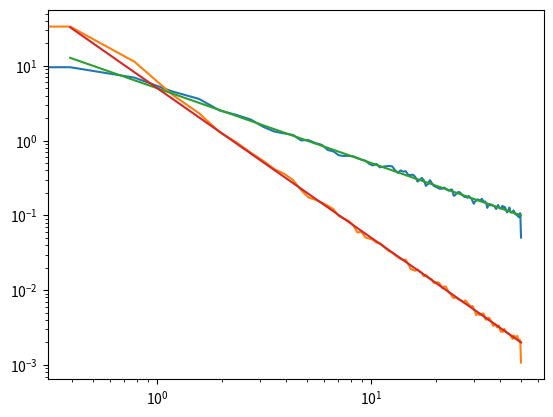

Python code for this plot:
from scipy.integrate import quad

import numpy as np
import copy

class static_noise_generator():
	def __init__(self, sigma_noise):
		'''
		add static noise generated from a Gaussian distribution

		Args:
			sigma_noise (float) : standard deviation of the noise (sigma = sqrt(2)/T_2)
		'''
		self.amplitude = sigma_noise
		self.generator = np.random.default_rng()

	def render_noise(self, npt, sample_rate=None):
		return np.ones((npt,)) * self.generator.normal(scale = self.amplitude, size=1)

	def __mul__(self, other):
		new = copy.copy(self)
		new.amplitude *= other
		return new
	
	def __rmul__(self, other):
		return self.__mul__(other)

	def __copy__(self):
		noise_gen =  static_noise_generator(self.amplitude)
		noise_gen.generator = copy.copy(self.generator)
		return noise_gen


class spectral_noise_generator():
	def __init__(self, amplitude, spectrum, low_freq_cutoff=None):
		'''
		add noise that corresponds to a noise spectral density (S(f) = A*s(f))

		Args:
			amplitude (float) : amplitude of the noise spectral density function
			spectrum (function) : function that defines the spectrum (e.g. 1/f)
			low_freq_cutoff (float) : adds the static noise with an amplitude corresponding to the spectrum
									  (neglected when None) 
		'''
		self.spectrum  = lambda x: spectrum(x)*amplitude
		self.generator = np.random.default_rng()
		self.low_freq_cutoff = low_freq_cutoff

	def render_noise(self, npt, sample_rate):
		if self.low_freq_cutoff is None:
			return self.__render_dynamic_noise(npt, sample_rate)

		return self.__render_static_noise(npt, sample_rate) + self.__render_dynamic_noise(npt, sample_rate)

	def __render_dynamic_noise(self, npt, sample_rate):
		# more info : Timmer, J. and Koenig, M. On generating power law noise. Astron. Astrophys. 300, 707-710 (1995)
		n_points = 2*2**(int(np.log2(npt)))
		f = np.fft.rfftfreq(n_points, d=1/sample_rate)
		
		sigma_noise = lambda x: np.sqrt(self.spectrum(x))/2
		sigma_sampled = (self.generator.normal(size=f.size, scale=sigma_noise(f)) + 
						1j*self.generator.normal(size=f.size, scale=sigma_noise(f)))
		sigma_sampled = np.concatenate(([0], sigma_sampled[1:(n_points+1)//2], sigma_sampled[1:].conjugate()[::-1]))
		
		return np.real(np.fft.ifft(sigma_sampled, norm='ortho')[:npt])*np.sqrt(sample_rate)

	def __render_static_noise(self, npt, sample_rate):
		nyquist_freq = sample_rate/2
		sigma_noise = np.sqrt(2*quad(self.spectrum, 
									self.low_freq_cutoff*2*np.pi, nyquist_freq*2*np.pi))

		return np.ones((npt,)) * self.generator.normal(scale = sigma_noise, size=1)

	def __mul__(self, other):
		new = spectral_noise_generator(other**2, self.spectrum, self.low_freq_cutoff)
		new.generator = copy.copy(self.generator)
		return new
	
	def __rmul__(self, other):
		return self.__mul__(other)

	def __copy__(self):
		noise_gen =  spectral_noise_generator(1, self.spectrum, self.low_freq_cutoff)
		noise_gen.generator = copy.copy(self.generator)
		return noise_gen

if __name__ == '__main__':
	import scipy.signal
	import matplotlib.pyplot as plt
	# static_gen = static_noise_generator(5)
	# static_gen2 =  static_gen*2

	# plt.plot(static_gen.render_noise(100))
	# plt.plot(static_gen2.render_noise(100))
	# plt.show()
	
	amp       = 5
	npt = 50000
	sample_rate = 100

	sng1 = spectral_noise_generator(amp, lambda x: 1/x)
	sng2 = 2*sng1 #double the noise and make a copy
	sng3 = spectral_noise_generator(amp, lambda x: 1/x/x)

	# check if copies are correlated
	print('correlated generators')
	print(sng1.render_noise(npt=10, sample_rate=1))
	print(sng2.render_noise(npt=10, sample_rate=1))

	# check if the spectrum is correct

	f_1, Pxx_1 = scipy.signal.welch(sng1.render_noise(npt, sample_rate), fs=sample_rate)
	f_2, Pxx_2 = scipy.signal.welch(sng3.render_noise(npt, sample_rate), fs=sample_rate)
	plt.plot(f_1, Pxx_1)
	plt.plot(f_2, Pxx_2)
	plt.plot(f_1, amp/f_1)
	plt.plot(f_2, amp/f_2/f_2)
	plt.yscale('log')
	plt.xscale('log')
	plt.show()